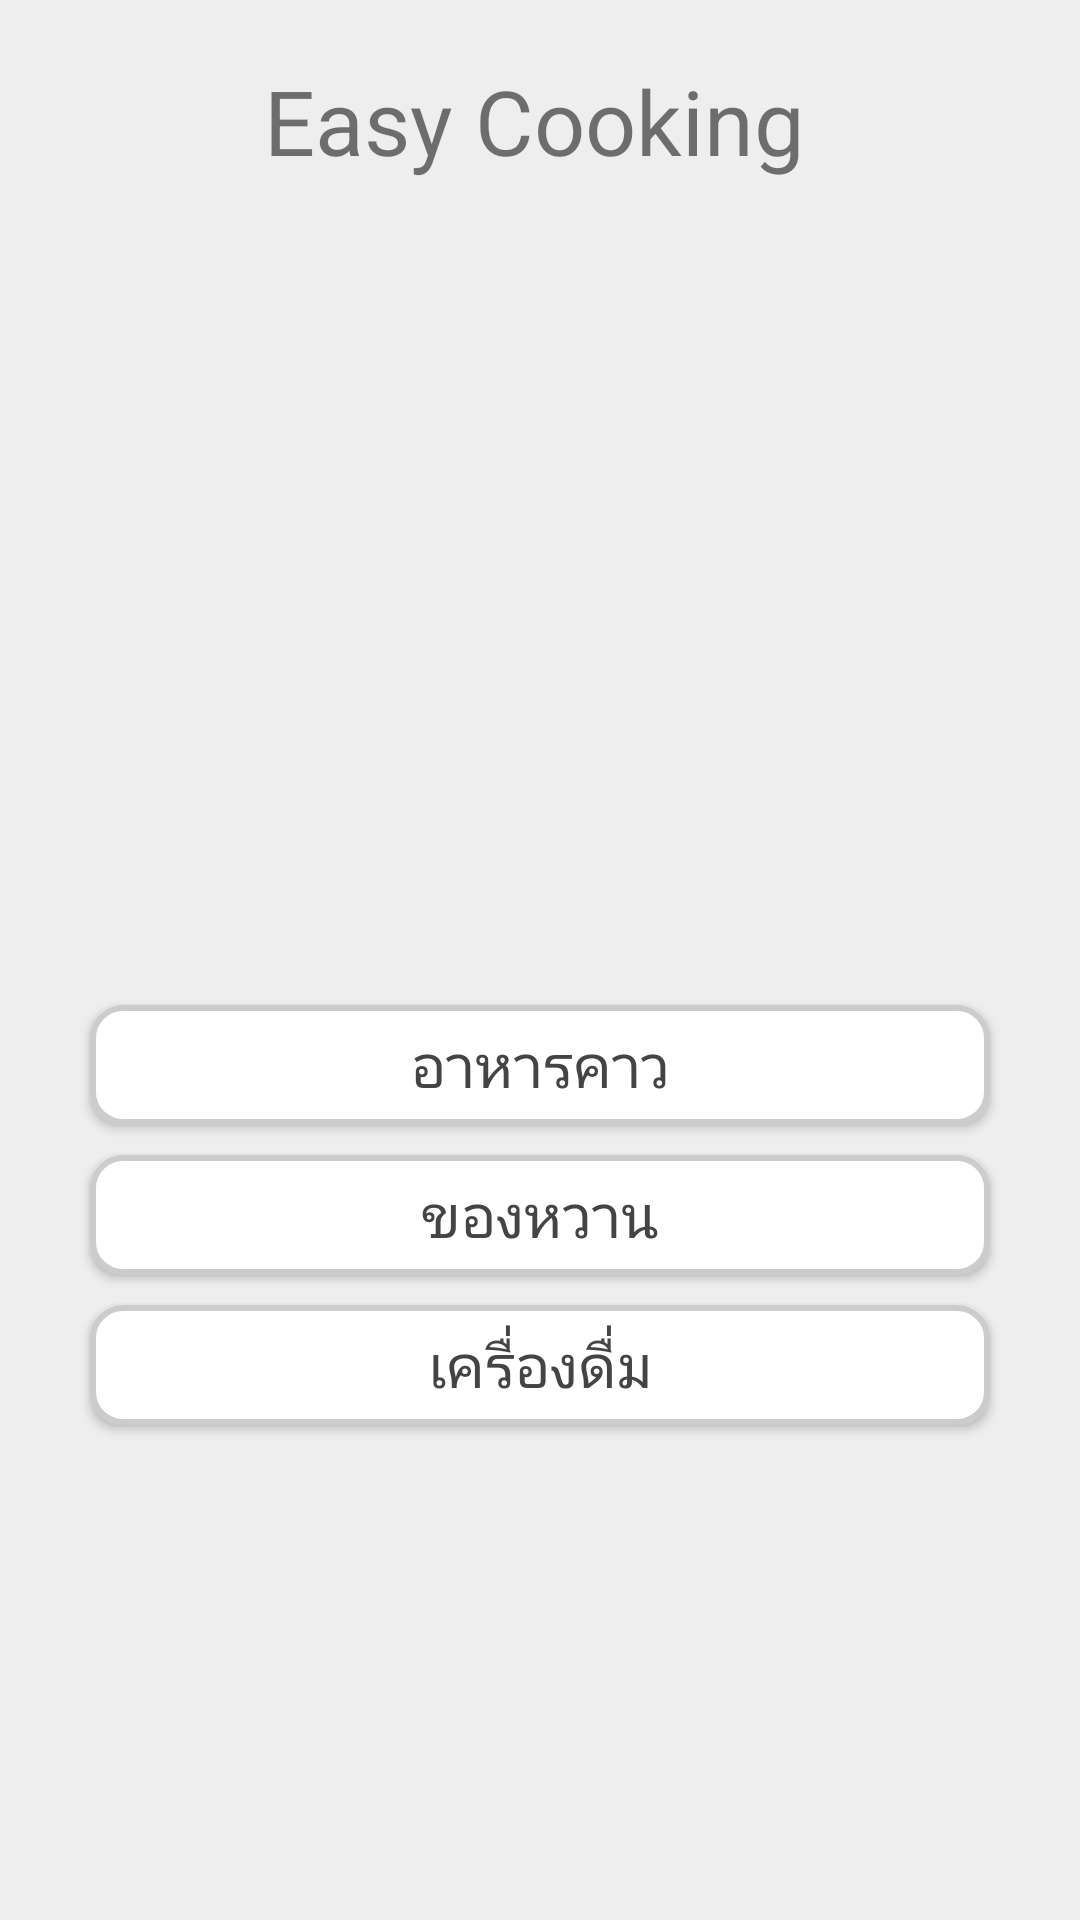

The Android layout XML behind this screen, and the referenced resources:
<!-- AndroidManifest.xml: application theme AppTheme -->
<!-- res/layout/activity_main.xml -->
<?xml version="1.0" encoding="utf-8"?>
<androidx.constraintlayout.widget.ConstraintLayout
        xmlns:android="http://schemas.android.com/apk/res/android"
        xmlns:tools="http://schemas.android.com/tools"
        xmlns:app="http://schemas.android.com/apk/res-auto"
        android:layout_width="match_parent"
        android:layout_height="match_parent"
        tools:context=".MainActivity">

    <RelativeLayout android:layout_width="0dp"
                    android:layout_height="0dp"
                    android:background="@color/colorbk"
                    android:id="@+id/relativeLayout" app:layout_constraintEnd_toEndOf="parent"
                    app:layout_constraintTop_toTopOf="parent" app:layout_constraintStart_toStartOf="parent"
                    app:layout_constraintBottom_toBottomOf="parent">
        <RelativeLayout android:layout_width="match_parent"
                        android:layout_height="match_parent">
            <TextView
                    android:layout_marginTop="20dp"

                    android:layout_width="match_parent"
                    android:layout_height="50dp"
                    android:text="            Easy Cooking"
                    android:textSize="30sp"

            />
        </RelativeLayout>
        <RelativeLayout android:layout_width="match_parent"
                        android:layout_height="245dp"
                        android:layout_marginTop="100dp">
            <ImageView android:layout_width="150dp"
                       android:layout_height="150dp"
                       android:background="@drawable/ic_baker"
                       android:layout_marginBottom="10dp"
                        android:layout_centerHorizontal="true"
                 />
        </RelativeLayout>
        <RelativeLayout android:layout_width="match_parent"
                        android:layout_height="match_parent"
                        android:layout_marginTop="70dp"
        >
            <Button
                    style="@style/AppTheme.Button"
                    android:layout_centerInParent="true"
                    android:text="อาหารคาว"
                    android:id="@+id/button1"
                    android:background="@drawable/shapebutton"

            />
        </RelativeLayout>
        <RelativeLayout android:layout_width="match_parent"
                        android:layout_height="match_parent"
                        android:layout_marginTop="170dp">
            <Button style="@style/AppTheme.Button"
                    android:text="ของหวาน"
                    android:id="@+id/button2"
                    android:background="@drawable/shapebutton"
                    android:layout_marginTop="100dp"
                    android:layout_centerInParent="true"
            />
        </RelativeLayout>
        <RelativeLayout
                android:layout_width="match_parent"
                android:layout_height="match_parent"
                android:layout_marginTop="270dp">
            <Button style="@style/AppTheme.Button"
                    android:text="เครื่องดื่ม"
                    android:id="@+id/button3"
                    android:background="@drawable/shapebutton"
                    android:layout_centerInParent="true"
            />
        </RelativeLayout>
    </RelativeLayout>


</androidx.constraintlayout.widget.ConstraintLayout>
<!-- resources referenced by this layout -->
<resources>
  <color name="colorbk">#EEEEEE</color>
  <!-- drawable shapebutton (drawable) -->
  <?xml version="1.0" encoding="utf-8"?>
  <shape xmlns:android="http://schemas.android.com/apk/res/android">
          <stroke android:color="@color/colorBlack" android:width="2dp"/>
          <solid android:color="@color/color"/>
          <corners android:radius="10dp"/>
  
  </shape>
  <style name="AppTheme.Button" parent="Widget.AppCompat.Button.Colored">
          <item name="android:textSize">20dp</item>
          <item name="android:textColor">#444444</item>
          <item name="android:layout_height">40dp</item>
          <item name="android:layout_width">1000dp</item>
          <item name="android:layout_marginLeft">30dp</item>
          <item name="android:layout_marginRight">30dp</item>
          <item name="android:layout_centerHorizontal">true</item>
  
  
      </style>
  <style name="AppTheme" parent="Theme.AppCompat.Light.DarkActionBar">
          
          <item name="colorPrimary">@color/colorPrimary</item>
          <item name="colorPrimaryDark">@color/colorPrimaryDark</item>
          <item name="colorAccent">@color/colorAccent</item>
      </style>
  <color name="colorBlack">#CCCCCC</color>
  <color name="color">#FFFFFF</color>
  <color name="colorPrimary">#008577</color>
  <color name="colorPrimaryDark">#00574B</color>
  <color name="colorAccent">#D81B60</color>
</resources>
